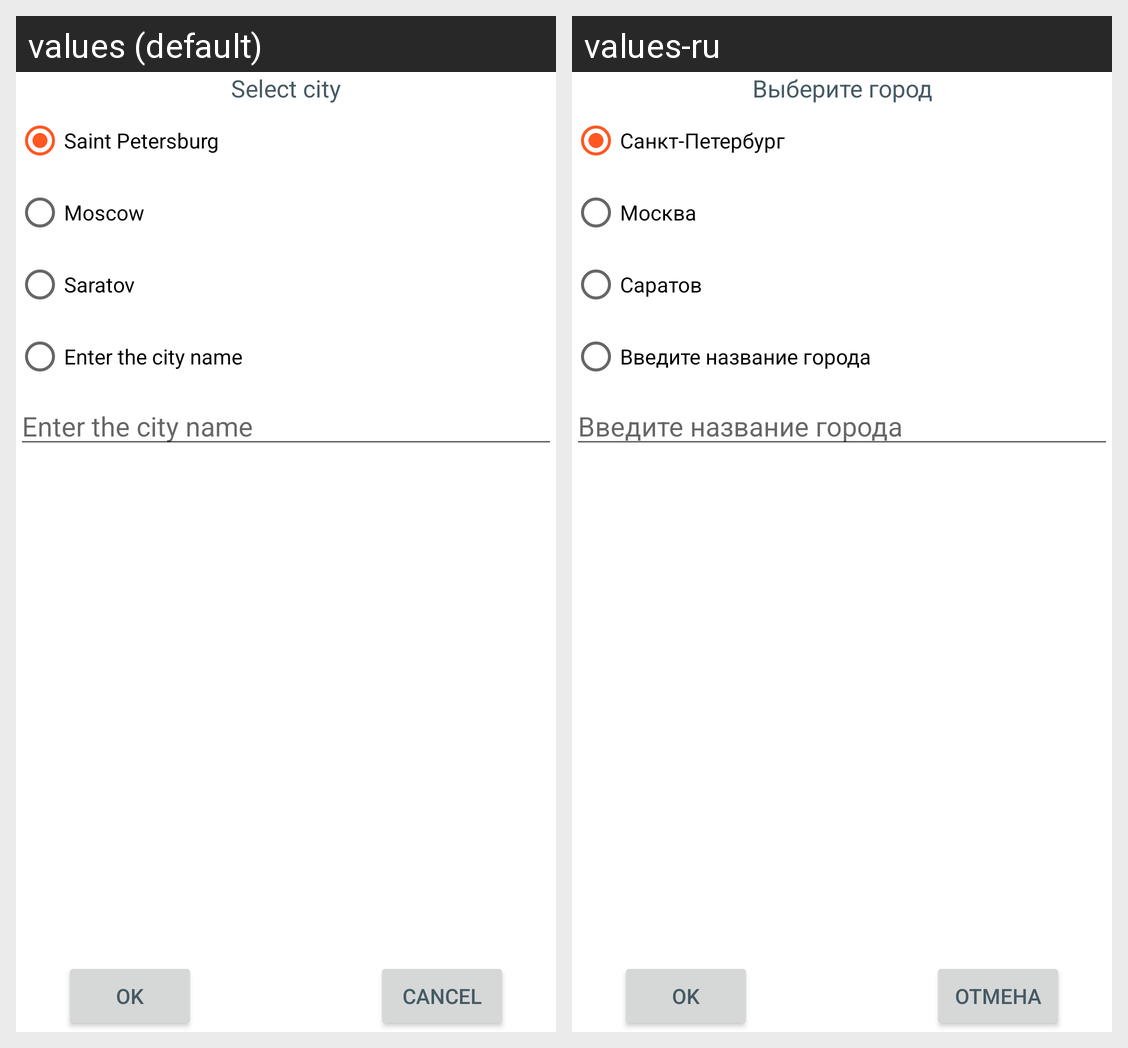

Translations of the strings shown on this Android screen, per locale in the grid:
Android screen res/layout/activity_select_city.xml rendered under 2 locales, left to right: values (default), values-ru. Device: Nexus 5 (rendered at 1080×1920; each locale shown at half size, 540×960, under a caption strip naming it); theme AppTheme.
Strings drawn on this screen, with the default value and each locale's value (text and hints the layout hard-codes, and strings that could not be matched under every locale, appear in the picture but are not listed):

select_city
  values: Select city
  values-ru: Выберите город

Saint_Petersburg
  values: Saint Petersburg
  values-ru: Санкт-Петербург

Moscow
  values: Moscow
  values-ru: Москва

Saratov
  values: Saratov
  values-ru: Саратов

select_to_write_city_name
  values: Enter the city name
  values-ru: Введите название города

to_write_city_name
  values: Enter the city name
  values-ru: Введите название города

ok
  values: OK
  values-ru: OK

cancel
  values: Cancel
  values-ru: Отмена
